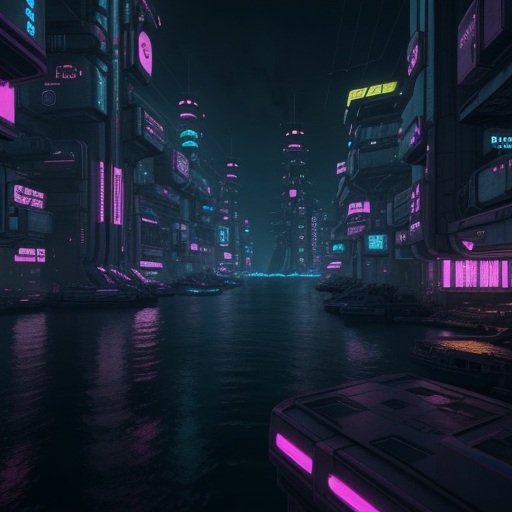
Generation parameters embedded in this image by ComfyUI (PNG 'prompt' text chunk: the API-format workflow graph, JSON):
{"3":{"inputs":{"seed":359922688740345,"steps":20,"cfg":8.0,"sampler_name":"euler","scheduler":"normal","denoise":1.0,"model":["4",0],"positive":["6",0],"negative":["7",0],"latent_image":["5",0]},"class_type":"KSampler","_meta":{"title":"KSampler"}},"4":{"inputs":{"ckpt_name":"dreamshaper_8.safetensors"},"class_type":"CheckpointLoaderSimple","_meta":{"title":"Load Checkpoint"}},"5":{"inputs":{"width":512,"height":512,"batch_size":1},"class_type":"EmptyLatentImage","_meta":{"title":"Empty Latent Image"}},"6":{"inputs":{"text":"generate an image of a floating cyberpunk city at night","clip":["4",1]},"class_type":"CLIPTextEncode","_meta":{"title":"CLIP Text Encode (Prompt)"}},"7":{"inputs":{"text":"text, watermark","clip":["4",1]},"class_type":"CLIPTextEncode","_meta":{"title":"CLIP Text Encode (Prompt)"}},"8":{"inputs":{"samples":["3",0],"vae":["4",2]},"class_type":"VAEDecode","_meta":{"title":"VAE Decode"}},"9":{"inputs":{"filename_prefix":"ComfyUI","images":["8",0]},"class_type":"SaveImage","_meta":{"title":"Save Image"}}}